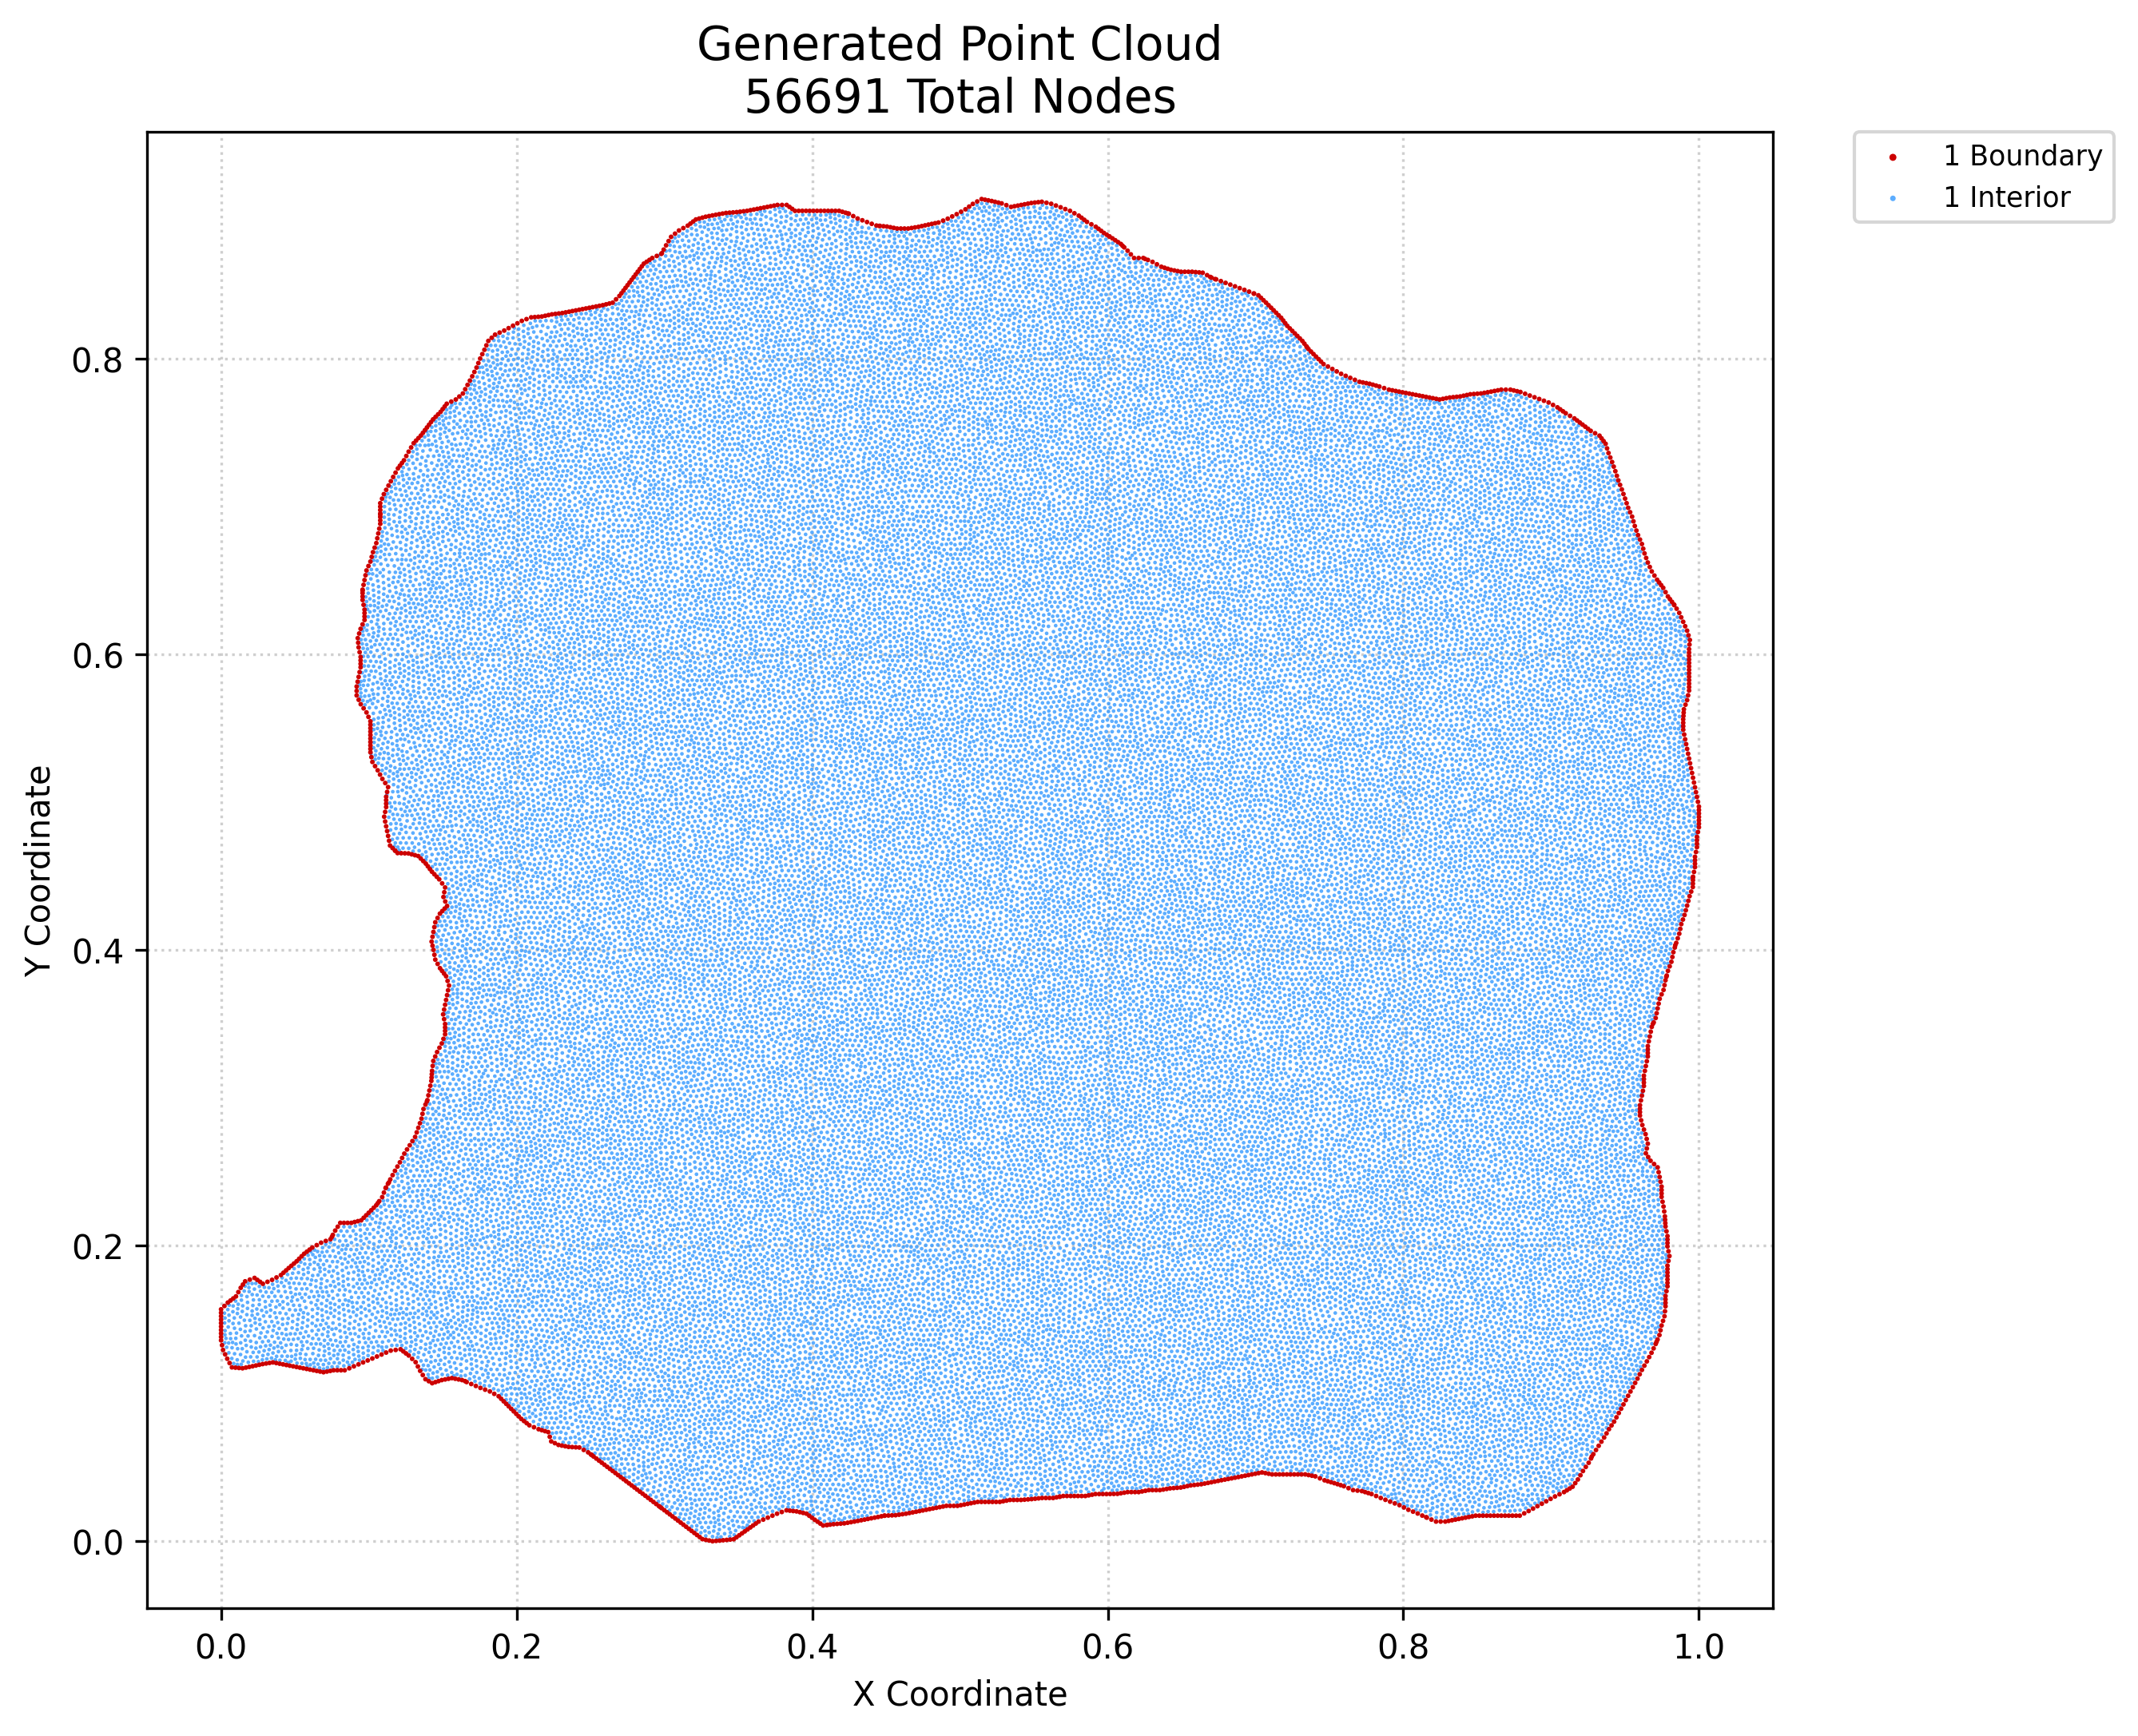

Data behind this chart, as committed beside it:
x, y, region, classification
0.0, 0.1359, 1, boundary
0.0, 0.1383, 1, boundary
0.0, 0.1406, 1, boundary
0.0, 0.1429, 1, boundary
0.0, 0.1453, 1, boundary
0.0, 0.1476, 1, boundary
0.0, 0.1499, 1, boundary
0.0, 0.1522, 1, boundary
0.0, 0.1546, 1, boundary
0.0, 0.1569, 1, boundary
0.0006649, 0.1327, 1, boundary
0.00133, 0.1294, 1, boundary
0.002277, 0.1592, 1, boundary
0.002754, 0.1265, 1, boundary
0.004179, 0.1235, 1, boundary
0.004554, 0.1615, 1, boundary
0.005761, 0.1206, 1, boundary
0.006396, 0.1629, 1, boundary
0.007343, 0.1177, 1, boundary
0.008238, 0.1643, 1, boundary
0.009734, 0.1174, 1, boundary
0.01008, 0.1657, 1, boundary
0.01169, 0.1686, 1, boundary
0.01212, 0.1172, 1, boundary
0.0133, 0.1715, 1, boundary
0.01451, 0.117, 1, boundary
0.01479, 0.1737, 1, boundary
0.01628, 0.1759, 1, boundary
0.01679, 0.1175, 1, boundary
0.01906, 0.1179, 1, boundary
0.01946, 0.177, 1, boundary
0.02134, 0.1184, 1, boundary
0.02265, 0.1782, 1, boundary
0.0236, 0.1189, 1, boundary
0.02452, 0.1768, 1, boundary
0.02586, 0.1194, 1, boundary
0.0264, 0.1755, 1, boundary
0.02812, 0.1199, 1, boundary
0.02828, 0.1742, 1, boundary
0.03044, 0.1203, 1, boundary
0.0314, 0.1755, 1, boundary
0.03275, 0.1206, 1, boundary
0.03452, 0.1769, 1, boundary
0.03507, 0.121, 1, boundary
0.03735, 0.1206, 1, boundary
0.0375, 0.1785, 1, boundary
0.03963, 0.1201, 1, boundary
0.04048, 0.1801, 1, boundary
0.04192, 0.1197, 1, boundary
0.04224, 0.1817, 1, boundary
0.044, 0.1833, 1, boundary
0.0442, 0.1192, 1, boundary
0.04576, 0.1848, 1, boundary
0.04648, 0.1188, 1, boundary
0.04755, 0.1864, 1, boundary
0.04877, 0.1184, 1, boundary
0.04933, 0.1879, 1, boundary
0.05105, 0.1179, 1, boundary
0.05111, 0.1894, 1, boundary
0.05282, 0.1911, 1, boundary
... 56,631 more rows
